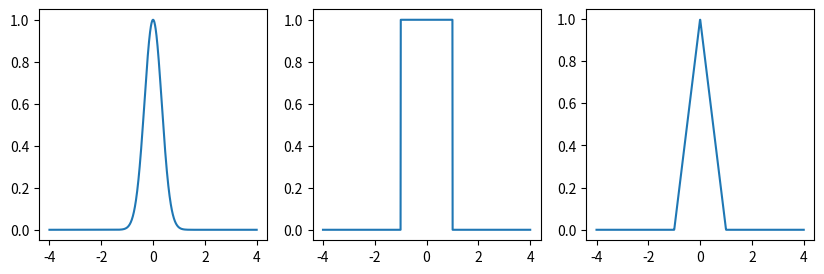

Reproduce this figure in Python.
import numpy as np
import matplotlib.pyplot as plt

x = np.linspace(-4, 4, 1000)


# 高斯核函数
def gaussian(x, sigma=0.5):
    return np.exp(-1 * np.sqrt(x ** 2) ** 2 / 2 * sigma ** 2)


# 矩形核函数
def boxcar(x):
    return np.where(np.sqrt(x ** 2) <= 1, 1, 0)


# Epanechnikov核函数
def epanechnikov(x):
    return np.maximum(0, 1 - np.sqrt(x ** 2))


fig, ax = plt.subplots(1, 3, figsize=(10, 3))
ax[0].plot(x, gaussian(x, sigma=3))
ax[1].plot(x, boxcar(x))
ax[2].plot(x, epanechnikov(x))

plt.show()
